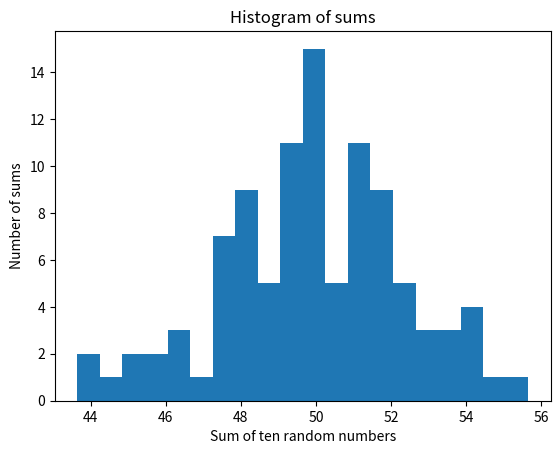

Write Python code to recreate this figure.
# 100 sums of 100 random numbers

import numpy as np
import matplotlib.pyplot as plt

a = []
for i in range(100):
    x = sum(np.random.rand(100))
    a.append(x)


num_bins = 20
a, bins, patches = plt.hist(a, num_bins)
plt.xlabel('Sum of ten random numbers')
plt.ylabel('Number of sums')
plt.title('Histogram of sums')
# expected value should be equal to 50
plt.show()
